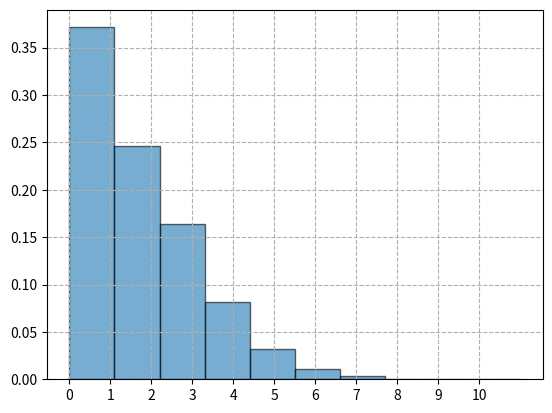

Python code for this plot:
# python3.10.11
from scipy.stats import poisson
import matplotlib.pyplot as plt
import numpy as np

lambda_ = 2
data = poisson.rvs(mu=lambda_, size=100000)
plt.figure()
plt.hist(data, density=True, alpha=0.6, edgecolor='k')
plt.gca().axes.set_xticks(range(0,11))
print('mean={}'.format(np.mean(data)))
print('var={}'.format(np.square(np.std(data))))
plt.grid(ls='--')
plt.show()